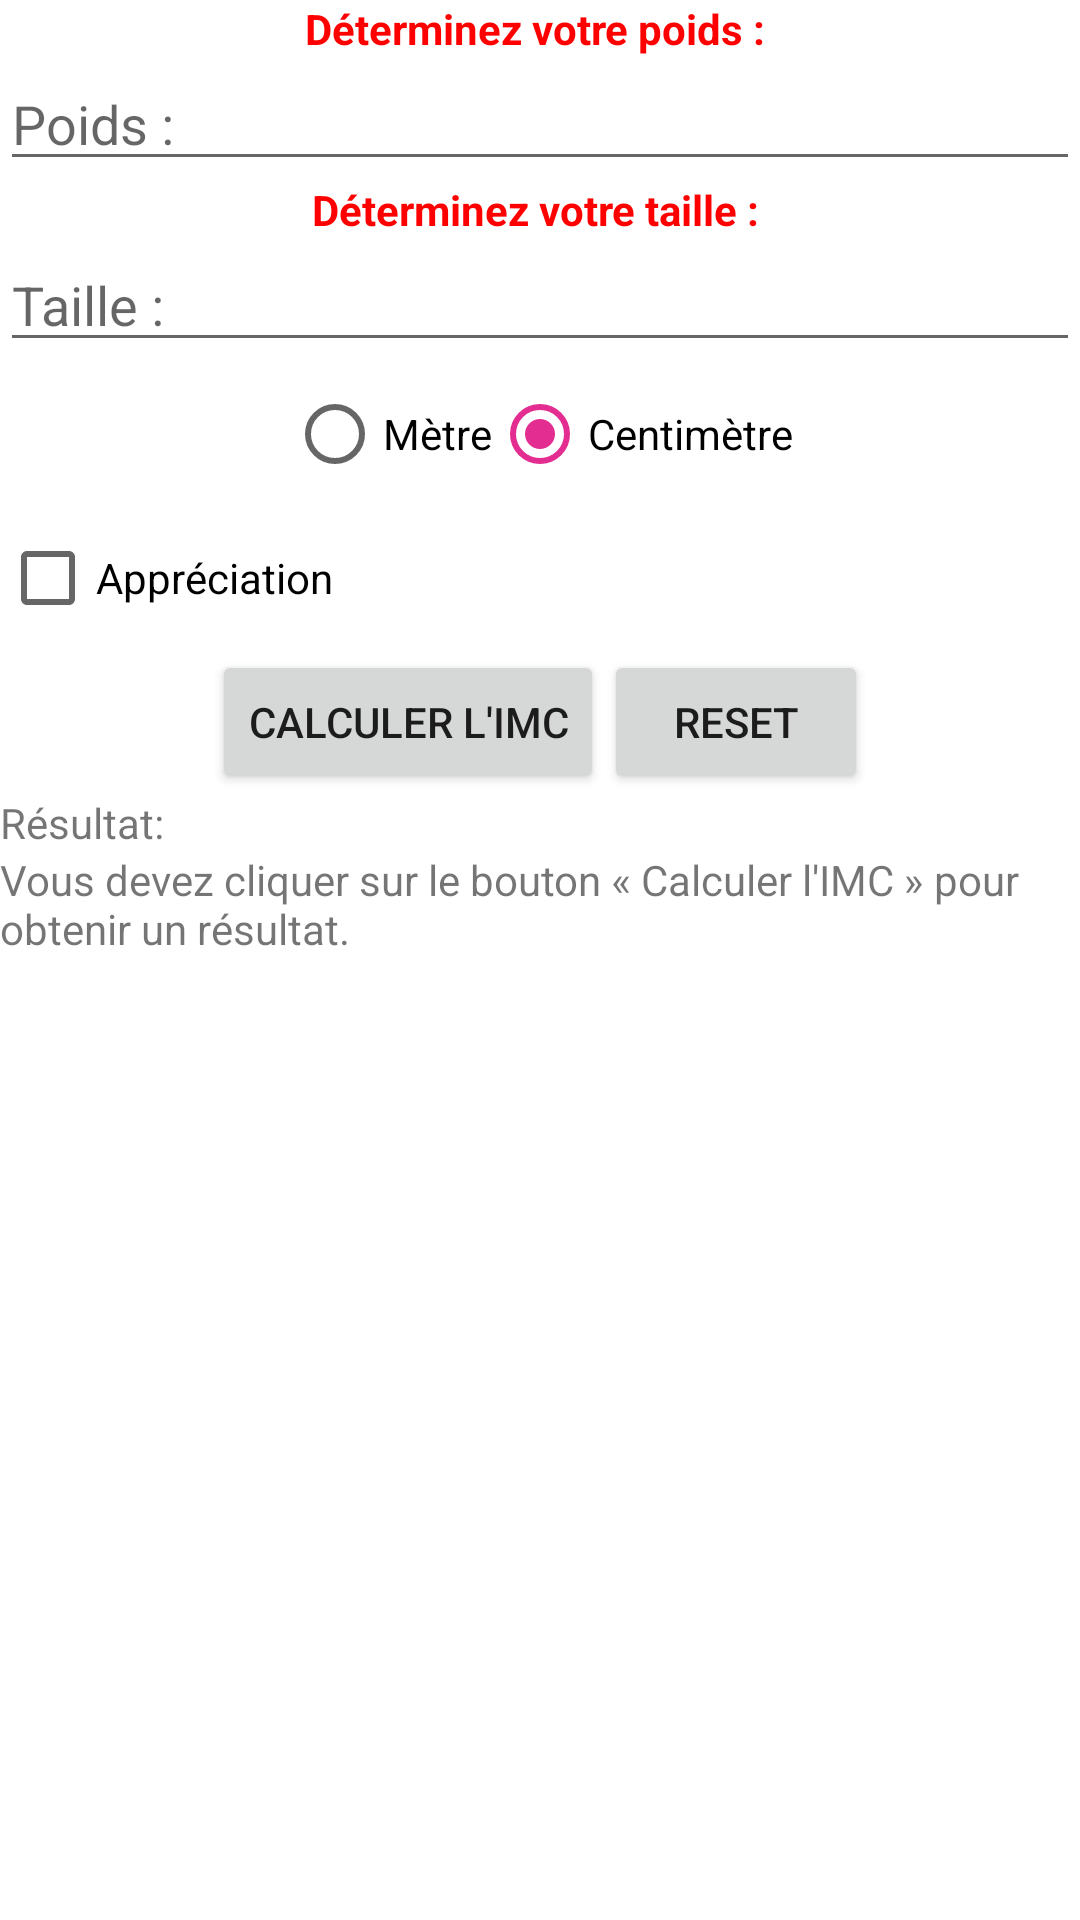

Write the Android layout XML for this screen, with the resource values it uses.
<!-- AndroidManifest.xml: application theme Theme.TP -->
<!-- res/layout/activity_imc.xml -->
<?xml version="1.0" encoding="utf-8"?>
<androidx.constraintlayout.widget.ConstraintLayout xmlns:android="http://schemas.android.com/apk/res/android"
    xmlns:app="http://schemas.android.com/apk/res-auto"
    xmlns:tools="http://schemas.android.com/tools"
    android:layout_width="match_parent"
    android:layout_height="match_parent"
    tools:context=".TP2.Parties.IMC">

    <LinearLayout xmlns:android="http://schemas.android.com/apk/res/android"
        android:layout_width="fill_parent"
        android:layout_height="fill_parent"
        android:orientation="vertical"
        tools:ignore="MissingConstraints">
        <TextView
            android:layout_width="fill_parent"
            android:layout_height="wrap_content"
            android:text="Déterminez votre poids : "
            android:textStyle="bold"
            android:textColor="#FF0000"
            android:gravity="center"
            />
        <EditText
            android:id="@+id/poids"
            android:layout_width="fill_parent"
            android:layout_height="wrap_content"
            android:hint="Poids :"
            android:inputType="numberDecimal"
            />
        <TextView
            android:layout_width="fill_parent"
            android:layout_height="wrap_content"
            android:text="Déterminez votre taille : "
            android:textStyle="bold"
            android:textColor="#FF0000"
            android:gravity="center"
            />
        <EditText
            android:id="@+id/taille"
            android:layout_width="fill_parent"
            android:layout_height="wrap_content"
            android:hint="Taille :"
            android:inputType="numberDecimal"
            />
        <RadioGroup
            android:id="@+id/group"
            android:layout_width="wrap_content"
            android:layout_height="wrap_content"
            android:checkedButton="@+id/radio_centimetre"
            android:orientation="horizontal"
            android:layout_gravity="center_horizontal">
            <RadioButton
                android:id="@+id/radio_metre"
                android:layout_width="wrap_content"
                android:layout_height="wrap_content"
                android:text="Mètre"
                />
            <RadioButton
                android:id="@+id/radio_centimetre"
                android:layout_width="wrap_content"
                android:layout_height="wrap_content"
                android:text="Centimètre"
                />
        </RadioGroup>
        <CheckBox
            android:id="@+id/commentaire"
            android:layout_width="wrap_content"
            android:layout_height="wrap_content"
            android:text="Appréciation"
            />

        <LinearLayout
            android:orientation="horizontal"
            android:layout_width="wrap_content"
            android:layout_height="wrap_content"
            android:layout_gravity="center_horizontal">

            <Button
                android:id="@+id/calcul"
                android:layout_width="wrap_content"
                android:layout_height="wrap_content"
                android:text="Calculer l'IMC"
                />

            <Button
                android:id="@+id/reset"
                android:layout_width="wrap_content"
                android:layout_height="wrap_content"
                android:text="Reset"
                />
        </LinearLayout>

        <TextView
            android:layout_width="wrap_content"
            android:layout_height="wrap_content"
            android:text="Résultat:"
            />
        <TextView
            android:id="@+id/result"
            android:layout_width="fill_parent"
            android:layout_height="fill_parent"
            android:text="Vous devez cliquer sur le bouton « Calculer l'IMC » pour obtenir un résultat."
            />
    </LinearLayout>

</androidx.constraintlayout.widget.ConstraintLayout>
<!-- resources referenced by this layout -->
<resources>
  <style name="Theme.TP" parent="Theme.MaterialComponents.DayNight.DarkActionBar">
          
          <item name="colorPrimary">@color/Pink</item>
          <item name="colorPrimaryVariant">@color/black</item>
          <item name="colorOnPrimary">@color/white</item>
          
          <item name="colorSecondary">@color/Pink</item>
          <item name="colorSecondaryVariant">@color/black</item>
          <item name="colorOnSecondary">@color/black</item>
          
          <item name="android:statusBarColor" tools:targetApi="l">?attr/colorPrimaryVariant</item>
          
      </style>
  <color name="Pink">#E32D91</color>
  <color name="black">#FF000000</color>
  <color name="white">#FFFFFFFF</color>
</resources>
